6-way image classification set "traffic_sign_dataset" from GitHub (manelpuig/my_rUBot_mecanum); label vocabulary: forbidden, give way, left, nothing, right, stop.

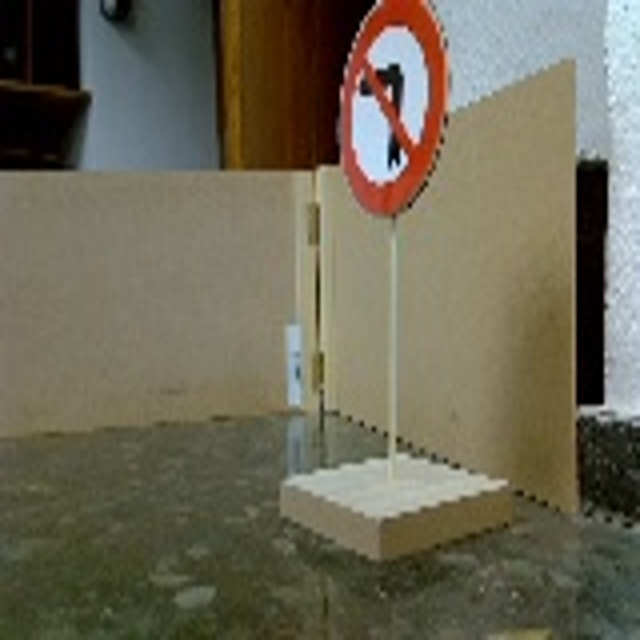
Label: left

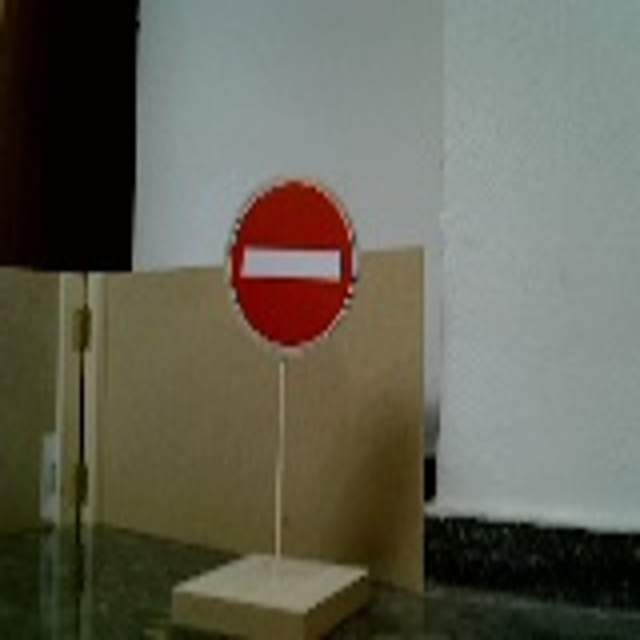
Label: forbidden

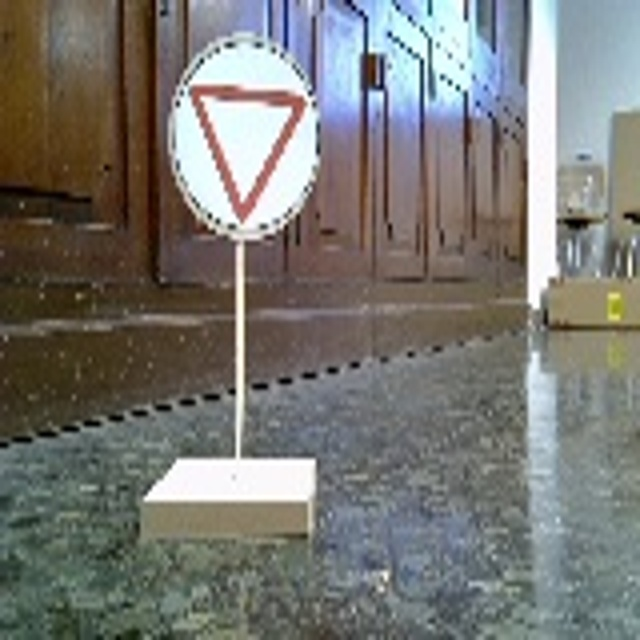
Label: give way

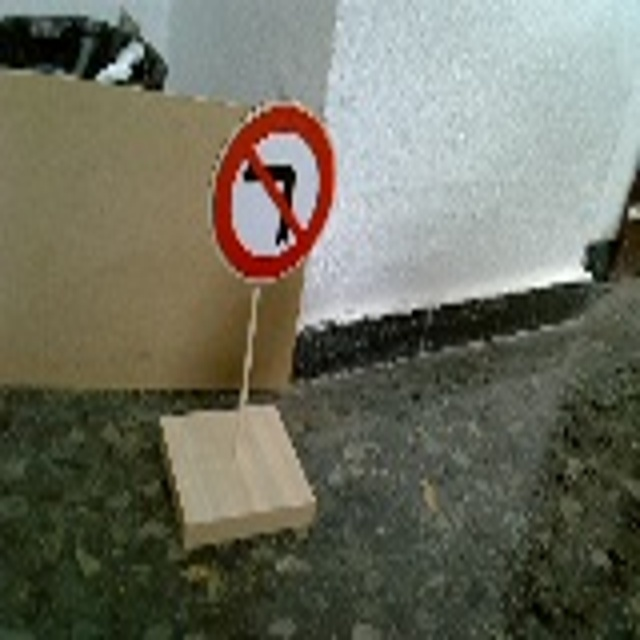
Label: left

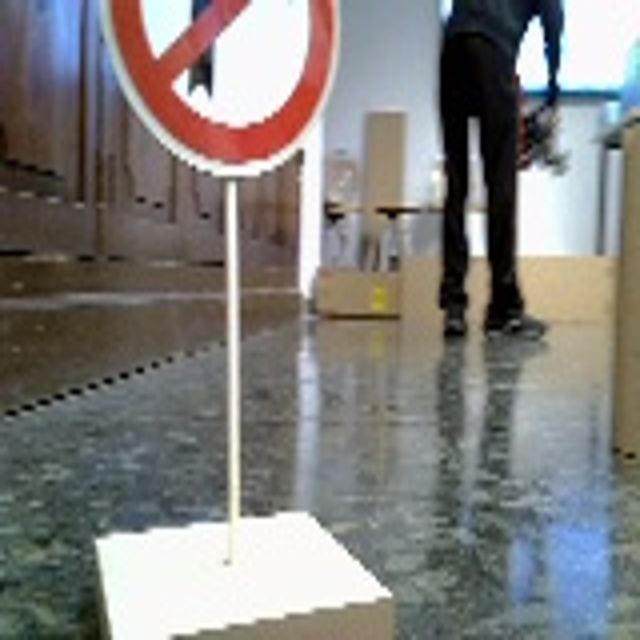
Label: right

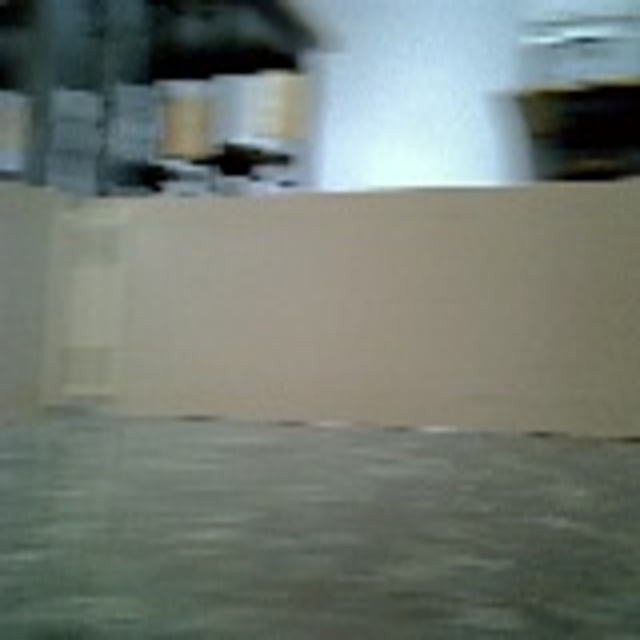
Label: nothing
